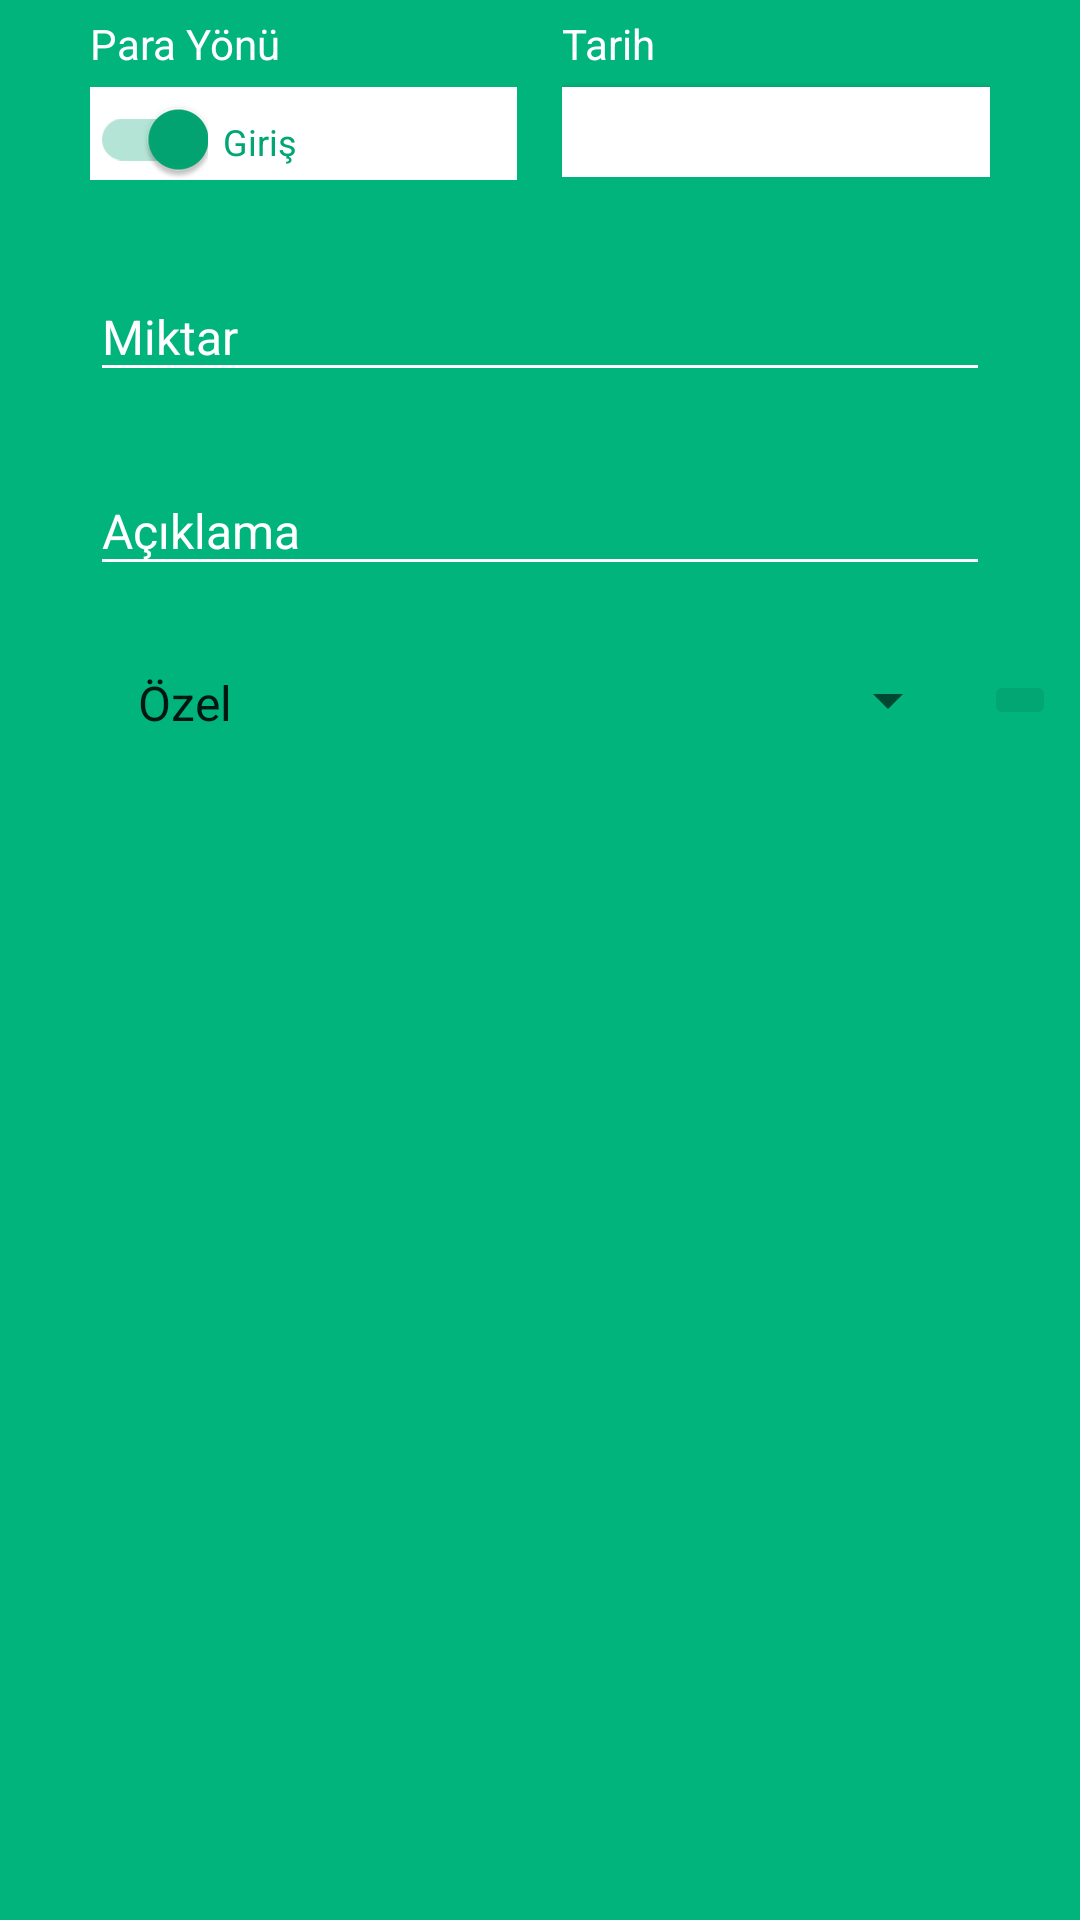

Write the Android layout XML for this screen, with the resource values it uses.
<!-- AndroidManifest.xml: application theme AppTheme -->
<!-- res/layout/activity_expense_edit.xml -->
<RelativeLayout xmlns:android="http://schemas.android.com/apk/res/android"
    xmlns:tools="http://schemas.android.com/tools"
    xmlns:app="http://schemas.android.com/apk/res-auto"
    android:layout_width="match_parent"
    android:layout_height="match_parent"
    tools:context="fragments.AddExpenseFragment"
    android:background="@color/colorPrimary"
    android:focusable="true"
    android:focusableInTouchMode="true">


        <LinearLayout
            android:paddingTop="5dp"
            android:layout_width="match_parent"
            android:layout_height="wrap_content"
            android:orientation="vertical">

            <LinearLayout
                android:background="@color/colorPrimary"
                android:layout_width="match_parent"
                android:layout_height="wrap_content"
                android:baselineAligned="false"
                android:orientation="horizontal"
                android:paddingLeft="30dp"
                android:paddingRight="30dp">

                <LinearLayout
                    android:layout_width="0dip"
                    android:layout_height="wrap_content"
                    android:layout_weight="0.5"
                    android:orientation="vertical">

                    <TextView
                        android:layout_width="match_parent"
                        android:layout_height="wrap_content"
                        android:layout_marginBottom="5dp"
                        android:text="@string/inorout"
                        android:textColor="@color/white"
                        android:textSize="14dp"
                        tools:text="Kur" />

                    <LinearLayout
                        android:layout_width="match_parent"
                        android:layout_height="wrap_content"
                        android:orientation="horizontal"
                        android:paddingTop="4dp"
                        android:background="@color/white">

                        <android.support.v7.widget.SwitchCompat
                            android:id="@+id/expense_type_switch"
                            android:layout_width="wrap_content"
                            android:layout_height="wrap_content"
                            android:layout_marginRight="5dp"
                            android:textOn="+"
                            android:textOff="-"
                            android:checked="true"
                            android:theme="@style/ExpenseSwitchTheme" />

                        <TextView
                            android:id="@+id/expense_type_tv"
                            android:layout_width="wrap_content"
                            android:layout_height="wrap_content"
                            android:text="Giriş"
                            android:textColor="@color/colorPrimaryDark"
                            android:textSize="12dp" />

                    </LinearLayout>

                </LinearLayout>

                <LinearLayout
                    android:layout_width="0dip"
                    android:layout_height="wrap_content"
                    android:layout_marginBottom="12dp"
                    android:layout_marginLeft="15dp"
                    android:layout_weight="0.5"
                    android:orientation="vertical">

                    <TextView
                        android:layout_width="match_parent"
                        android:layout_height="wrap_content"
                        android:layout_marginBottom="5dp"
                        android:text="@string/date"
                        android:textColor="@color/white"
                        android:textSize="14dp" />

                    <Button
                        android:id="@+id/date_button"
                        android:layout_width="match_parent"
                        android:layout_height="30dp"
                        android:background="@drawable/add_expense_edittext_drawable"
                        android:paddingBottom="0dp"
                        android:textColor="@color/colorPrimaryDark"
                        android:textSize="12sp" />

                </LinearLayout>

            </LinearLayout>

            <LinearLayout
                android:background="@color/colorPrimary"
                android:layout_width="match_parent"
                android:layout_height="wrap_content"
                android:orientation="vertical"
                android:paddingLeft="30dp"
                android:paddingRight="30dp"
                android:paddingTop="10dp"
                android:paddingBottom="5dp">

                <android.support.design.widget.TextInputLayout
                    android:id="@+id/description_inputlayout"
                    android:layout_width="match_parent"
                    android:layout_height="wrap_content"
                    android:layout_marginBottom="15dp"
                    android:theme="@style/TextLabelDark"
                    >

                    <android.support.design.widget.TextInputEditText
                        android:id="@+id/amount_edittext"
                        android:layout_width="match_parent"
                        android:layout_height="wrap_content"
                        android:hint="@string/amount"
                        android:inputType="numberDecimal"
                        android:textColor="@android:color/white"
                        android:textSize="16dp" />

                </android.support.design.widget.TextInputLayout>

                <android.support.design.widget.TextInputLayout
                    android:id="@+id/expense_inputlayout"
                    android:layout_width="match_parent"
                    android:layout_height="wrap_content"
                    android:layout_marginBottom="15dp"
                    android:theme="@style/TextLabelDark">

                    <android.support.design.widget.TextInputEditText
                        android:id="@+id/descp_edittext"
                        android:layout_width="match_parent"
                        android:layout_height="wrap_content"
                        android:hint="@string/description"
                        android:inputType="text|textCapSentences"
                        android:textColor="@android:color/white"
                        android:textSize="16dp" />

                </android.support.design.widget.TextInputLayout>



            </LinearLayout>
            <android.support.constraint.ConstraintLayout
                android:layout_width="match_parent"
                android:layout_height="wrap_content"
                >

                <Spinner
                    android:paddingLeft="30dp"
                    android:id="@+id/spn_types"
                    android:layout_width="0dp"
                    android:layout_height="0dp"
                    android:layout_marginBottom="8dp"
                    android:layout_marginEnd="8dp"
                    android:layout_marginLeft="8dp"
                    android:layout_marginRight="8dp"
                    android:layout_marginStart="8dp"
                    android:layout_marginTop="8dp"
                    android:entries="@array/spinner_items"
                    app:layout_constraintBottom_toBottomOf="parent"
                    app:layout_constraintEnd_toStartOf="@+id/btn_save"
                    app:layout_constraintStart_toStartOf="parent"
                    app:layout_constraintTop_toTopOf="parent"></Spinner>

                <ImageButton

                    android:id="@+id/btn_save"
                    android:layout_width="wrap_content"
                    android:layout_height="wrap_content"
                    android:layout_marginBottom="8dp"
                    android:layout_marginEnd="8dp"
                    android:layout_marginRight="8dp"
                    android:layout_marginTop="8dp"
                    android:backgroundTint="@color/colorPrimaryDark"
                    android:src="@drawable/ic_save"
                    app:layout_constraintBottom_toBottomOf="parent"
                    app:layout_constraintEnd_toEndOf="parent"
                    app:layout_constraintTop_toTopOf="parent" />
            </android.support.constraint.ConstraintLayout>


        </LinearLayout>


</RelativeLayout>
<!-- resources referenced by this layout -->
<resources>
  <string-array name="spinner_items">
          <item>Özel</item>
          <item>Yiyecek</item>
          <item>Seyehat</item>
          <item>Eğitim</item>
          <item>Sağlık</item>
          <item>Aile</item>
          <item>Maaş</item>
          <item>Alışveriş</item>
          <item>Aktivite</item>
          <item>Banka</item>
          <item>İş</item>
          <item>Borç</item>
  
      </string-array>
  <color name="colorPrimary">#01B47C</color>
  <color name="colorPrimaryDark">#02A673</color>
  <color name="white">#fff</color>
  <!-- drawable add_expense_edittext_drawable (drawable) -->
  <selector xmlns:android="http://schemas.android.com/apk/res/android">
  
      <item android:state_pressed="true"
            android:drawable="@drawable/add_expense_edittext_focused" /> 
  
      <item android:state_focused="true"
            android:drawable="@drawable/add_expense_edittext_focused" /> 
  
      <item android:drawable="@drawable/add_expense_edittext_normal" /> 
  
  </selector>
  <string name="amount">Miktar</string>
  <string name="date">Tarih</string>
  <string name="description">Açıklama</string>
  <string name="inorout">Para Yönü</string>
  <style name="ExpenseSwitchTheme">
          <item name="colorControlActivated">@color/colorPrimaryDark</item>
          <item name="colorSwitchThumbNormal">@color/dot_dark_screen1</item>
      </style>
  <style name="TextLabelDark" parent="ThemeOverlay.AppCompat.Light">
          <item name="android:textColorHint">@android:color/white</item>
          <item name="colorAccent">@android:color/white</item>
          <item name="colorControlNormal">@android:color/white</item>
          <item name="colorControlActivated">@android:color/white</item>
      </style>
  <style name="AppTheme" parent="Theme.AppCompat.Light.NoActionBar">
          
          <item name="colorPrimary">@color/colorPrimary</item>
          <item name="colorPrimaryDark">@color/colorPrimaryDark</item>
          <item name="colorAccent">@color/colorAccent</item>
          <item name="windowActionBar">false</item>
          <item name="windowNoTitle">true</item>
  
  
      </style>
  <!-- drawable add_expense_edittext_focused (drawable) -->
  <layer-list xmlns:android="http://schemas.android.com/apk/res/android"
         android:shape="rectangle">
  
      <item >
          <shape android:shape="rectangle">
              <solid android:color="@color/colorAccent"/>
          </shape>
      </item>
  
      <item android:bottom="1dip">
          <shape android:shape="rectangle">
              <solid android:color="@android:color/white"/>
          </shape>
      </item>
  </layer-list>
  <!-- drawable add_expense_edittext_normal (drawable) -->
  <layer-list xmlns:android="http://schemas.android.com/apk/res/android"
         android:shape="rectangle">
  
      <item >
          <shape android:shape="rectangle">
              <solid android:color="@color/white"/>
          </shape>
      </item>
  
      <item android:bottom="1dip">
          <shape android:shape="rectangle">
              <solid android:color="@android:color/white"/>
          </shape>
      </item>
  </layer-list>
  <color name="dot_dark_screen1">#d1395c</color>
  <color name="colorAccent">#f42261</color>
</resources>
